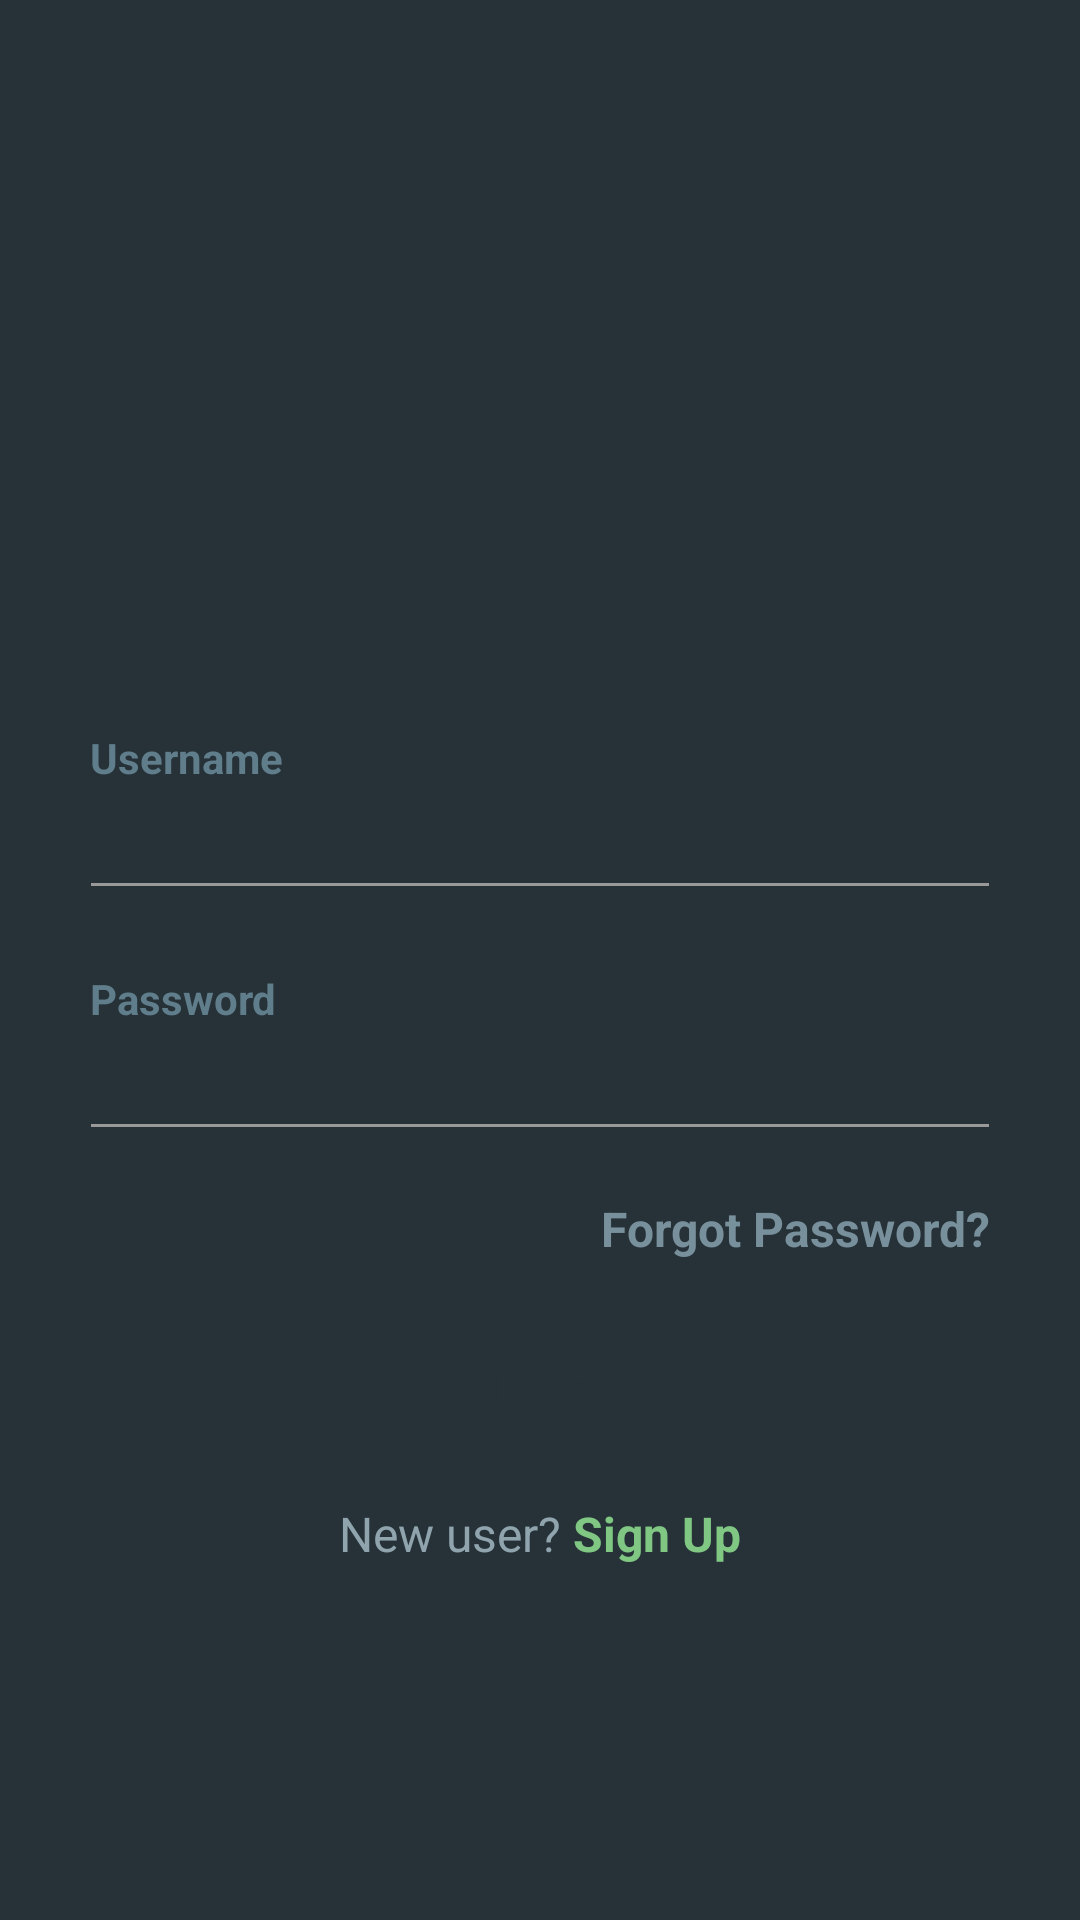

The Android layout XML behind this screen, and the referenced resources:
<!-- AndroidManifest.xml: application theme AppTheme -->
<!-- res/layout/activity_login.xml -->
<?xml version="1.0" encoding="utf-8"?>
<LinearLayout xmlns:android="http://schemas.android.com/apk/res/android"
    android:layout_width="match_parent"
    android:layout_height="match_parent"
    android:background="@color/blue_grey_900"
    android:orientation="vertical">

    <RelativeLayout
        android:layout_width="match_parent"
        android:layout_height="match_parent">

        <LinearLayout
            android:layout_width="330dp"
            android:layout_height="wrap_content"
            android:layout_centerInParent="true"
            android:layout_centerVertical="true"
            android:orientation="vertical"
            android:padding="@dimen/spacing_large">

            <ImageView
                android:layout_width="90dp"
                android:layout_height="90dp"
                android:layout_gravity="center_horizontal"
                android:src="@drawable/logo_small_round"
                android:tint="@color/green_300" />

            <View
                android:layout_width="0dp"
                android:layout_height="@dimen/spacing_xlarge" />

            <TextView
                android:layout_width="wrap_content"
                android:layout_height="wrap_content"
                android:text="Username"
                android:textAlignment="center"
                android:textAppearance="@style/Base.TextAppearance.AppCompat.Small"
                android:textColor="@color/blue_grey_500"
                android:textStyle="bold" />

            <android.support.design.widget.TextInputEditText
                android:layout_width="match_parent"
                android:layout_height="wrap_content"
                android:layout_marginLeft="-4dp"
                android:layout_marginRight="-4dp"
                android:inputType="textEmailAddress"
                android:maxLength="50"
                android:maxLines="1"
                android:singleLine="true"
                android:textColor="@color/blue_grey_300"
                android:theme="@style/EditText.Grey" />

            <View
                android:layout_width="0dp"
                android:layout_height="@dimen/spacing_mlarge" />

            <TextView
                android:layout_width="wrap_content"
                android:layout_height="wrap_content"
                android:text="Password"
                android:textAlignment="center"
                android:textAppearance="@style/Base.TextAppearance.AppCompat.Small"
                android:textColor="@color/blue_grey_500"
                android:textStyle="bold" />

            <android.support.design.widget.TextInputEditText
                android:layout_width="match_parent"
                android:layout_height="wrap_content"
                android:layout_marginLeft="-4dp"
                android:layout_marginRight="-4dp"
                android:inputType="textPassword"
                android:maxLength="50"
                android:maxLines="1"
                android:singleLine="true"
                android:textColor="@color/blue_grey_300"
                android:theme="@style/EditText.Grey" />

            <View
                android:layout_width="0dp"
                android:layout_height="@dimen/spacing_middle" />

            <TextView
                android:id="@+id/forgot_password"
                android:layout_width="wrap_content"
                android:layout_height="wrap_content"
                android:layout_gravity="right|end"
                android:layout_marginTop="@dimen/spacing_medium"
                android:clickable="true"
                android:text="Forgot Password?"
                android:textAlignment="center"
                android:textAppearance="@style/Base.TextAppearance.AppCompat.Subhead"
                android:textColor="@color/blue_grey_400"
                android:textStyle="bold" />

            <View
                android:layout_width="0dp"
                android:layout_height="@dimen/spacing_large" />

            <Button
                android:layout_width="match_parent"
                android:layout_height="55dp"
                android:layout_marginLeft="-4dp"
                android:layout_marginRight="-4dp"
                android:background="@drawable/btn_rounded_green_300"
                android:text="Login"
                android:id="@+id/btn_login"
                android:textAllCaps="false"
                android:textColor="@color/blue_grey_900" />

            <View
                android:layout_width="0dp"
                android:layout_height="@dimen/spacing_medium" />

            <LinearLayout
                android:layout_width="match_parent"
                android:layout_height="wrap_content"
                android:layout_marginTop="@dimen/spacing_medium"
                android:gravity="center"
                android:orientation="horizontal">

                <TextView
                    android:layout_width="wrap_content"
                    android:layout_height="wrap_content"
                    android:text="New user? "
                    android:textAppearance="@style/Base.TextAppearance.AppCompat.Subhead"
                    android:textColor="@color/blue_grey_300" />

                <TextView
                    android:id="@+id/sign_up"
                    android:layout_width="wrap_content"
                    android:layout_height="wrap_content"
                    android:clickable="true"
                    android:text="Sign Up"
                    android:textAppearance="@style/Base.TextAppearance.AppCompat.Subhead"
                    android:textColor="@color/green_300"
                    android:textStyle="bold" />

            </LinearLayout>

        </LinearLayout>

    </RelativeLayout>

</LinearLayout>
<!-- resources referenced by this layout -->
<resources>
  <color name="blue_grey_300">#90A4AE</color>
  <color name="blue_grey_400">#78909C</color>
  <color name="blue_grey_500">#607D8B</color>
  <color name="blue_grey_900">#263238</color>
  <color name="green_300">#81C784</color>
  <dimen name="spacing_large">15dp</dimen>
  <dimen name="spacing_medium">5dp</dimen>
  <dimen name="spacing_middle">10dp</dimen>
  <dimen name="spacing_mlarge">20dp</dimen>
  <dimen name="spacing_xlarge">35dp</dimen>
  <style name="EditText.Grey" parent="@style/AppTheme">
          <item name="colorControlActivated">@color/grey_60</item>
          <item name="colorControlHighlight">@color/grey_60</item>
          <item name="colorControlNormal">@color/grey_40</item>
      </style>
  <style name="AppTheme" parent="Theme.AppCompat.Light.DarkActionBar">
          
          <item name="colorPrimary">@color/colorPrimary</item>
          <item name="colorPrimaryDark">@color/colorPrimaryDark</item>
          <item name="colorAccent">@color/colorAccent</item>
      </style>
  <color name="grey_60">#666666</color>
  <color name="grey_40">#999999</color>
  <color name="colorPrimary">#1976D2</color>
  <color name="colorPrimaryDark">#1565C0</color>
  <color name="colorAccent">#FF4081</color>
</resources>
